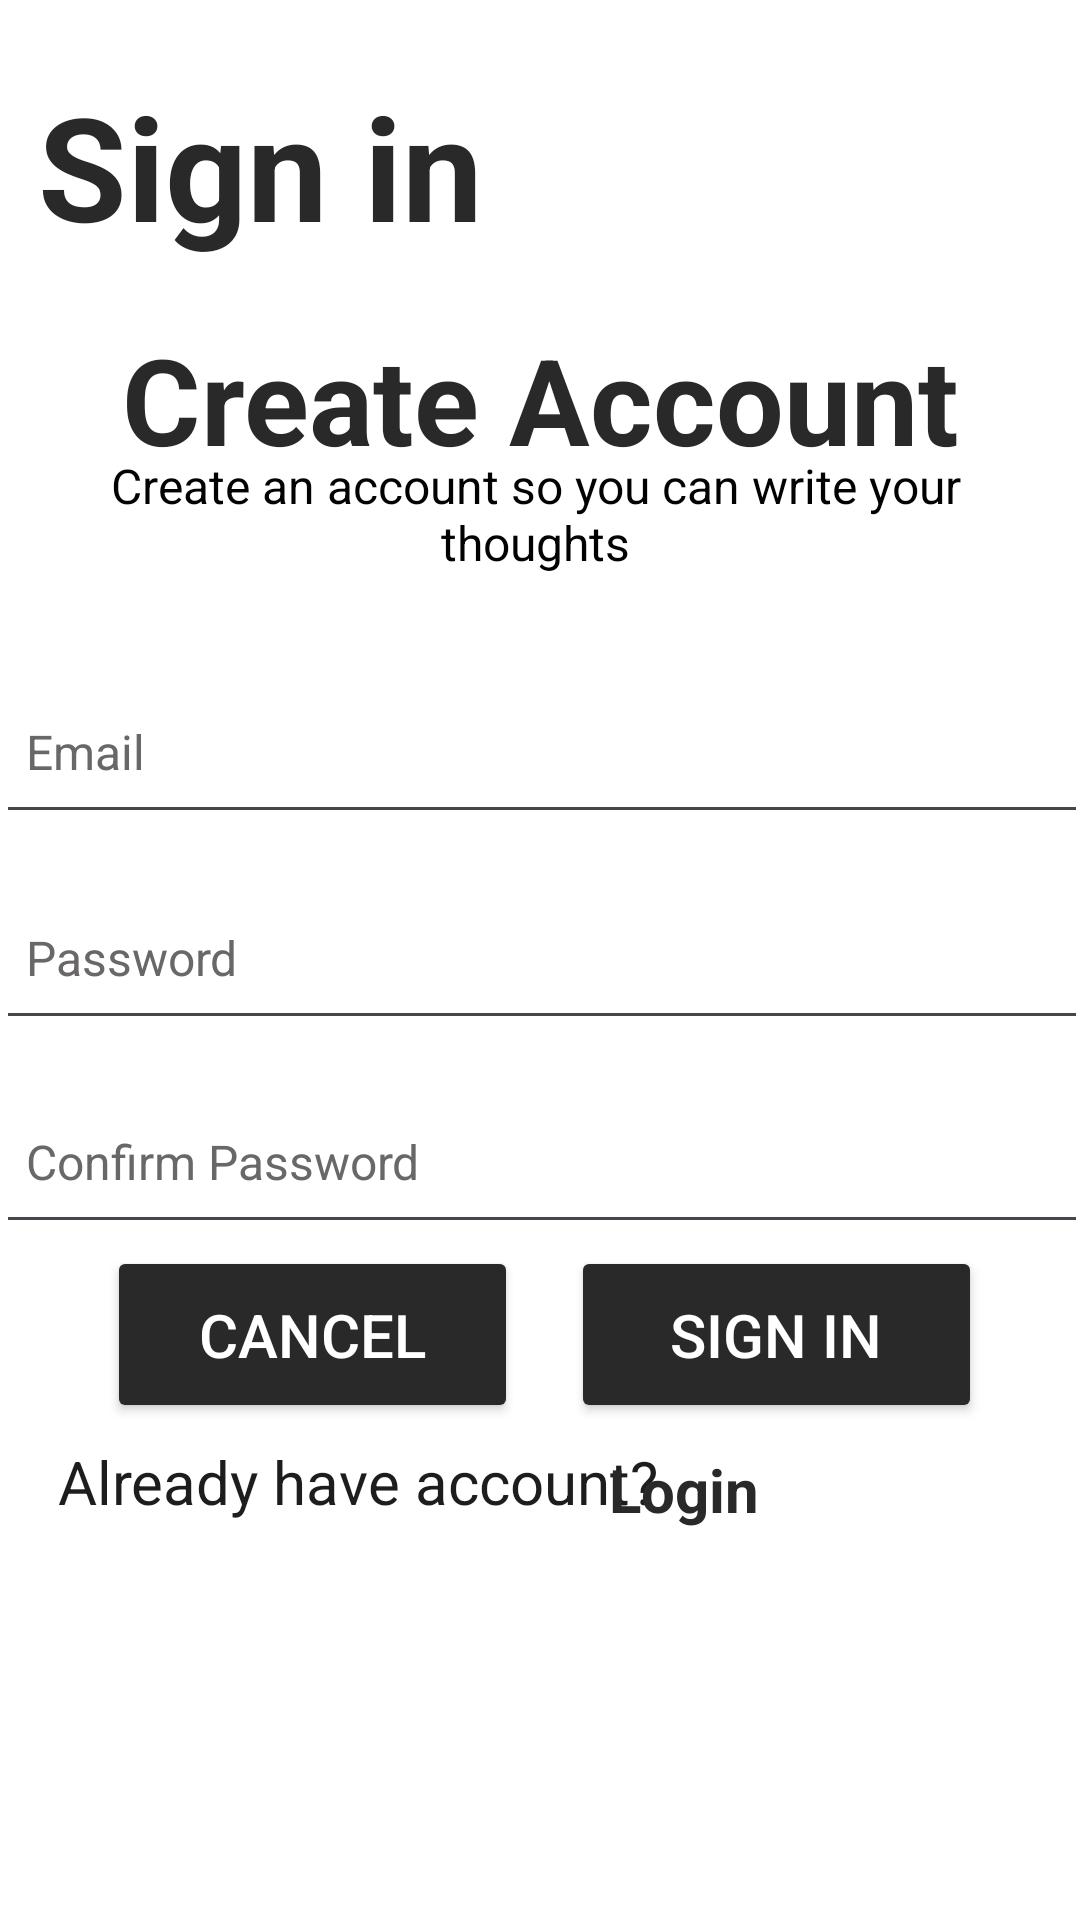

Android layout source for this screen:
<!-- AndroidManifest.xml: application theme Theme.Keepit -->
<!-- res/layout/activity_signup.xml -->
<?xml version="1.0" encoding="utf-8"?>
<androidx.constraintlayout.widget.ConstraintLayout xmlns:android="http://schemas.android.com/apk/res/android"
    xmlns:app="http://schemas.android.com/apk/res-auto"
    xmlns:tools="http://schemas.android.com/tools"
    android:id="@+id/main"
    android:layout_width="match_parent"
    android:layout_height="match_parent"
    android:background="@color/onPrimary"
    android:backgroundTint="#FFFFFF"
    tools:context=".activities.SignupActivity">

    <TextView
        android:id="@+id/textView3"
        android:layout_width="268dp"
        android:layout_height="50dp"
        android:text="Already have account?"
        android:textColor="#1D1D1D"
        android:textSize="20sp"
        app:layout_constraintBottom_toBottomOf="parent"
        app:layout_constraintEnd_toEndOf="parent"
        app:layout_constraintHorizontal_bias="0.209"
        app:layout_constraintStart_toStartOf="parent"
        app:layout_constraintTop_toTopOf="parent"
        app:layout_constraintVertical_bias="0.814" />

    <TextView
        android:id="@+id/tvsignin_login"
        android:layout_width="wrap_content"
        android:layout_height="wrap_content"
        android:text="Login"
        android:textColor="@color/primaryColor"
        android:textSize="20sp"
        android:textStyle="bold"
        app:layout_constraintBottom_toBottomOf="parent"
        app:layout_constraintEnd_toEndOf="parent"
        app:layout_constraintHorizontal_bias="0.655"
        app:layout_constraintStart_toStartOf="parent"
        app:layout_constraintTop_toTopOf="parent"
        app:layout_constraintVertical_bias="0.788" />

    <Button
        android:id="@+id/btn_signin"
        android:layout_width="137dp"
        android:layout_height="59dp"
        android:backgroundTint="@color/primaryColor"
        android:text="Sign in"
        android:textColor="@color/onPrimary"
        android:textColorLink="@color/primaryColor"
        android:textSize="20sp"
        app:cornerRadius="15dp"
        app:layout_constraintBottom_toBottomOf="parent"
        app:layout_constraintEnd_toEndOf="parent"
        app:layout_constraintHorizontal_bias="0.854"
        app:layout_constraintStart_toStartOf="parent"
        app:layout_constraintTop_toTopOf="parent"
        app:layout_constraintVertical_bias="0.715" />

    <Button
        android:id="@+id/btn_cancel"
        android:layout_width="137dp"
        android:layout_height="59dp"
        android:backgroundTint="@color/primaryColor"
        android:text="Cancel"
        android:textColor="@color/onPrimary"
        android:textColorLink="@color/primaryColor"
        android:textSize="20sp"
        app:cornerRadius="15dp"
        app:layout_constraintBottom_toBottomOf="parent"
        app:layout_constraintEnd_toEndOf="parent"
        app:layout_constraintHorizontal_bias="0.16"
        app:layout_constraintStart_toStartOf="parent"
        app:layout_constraintTop_toTopOf="parent"
        app:layout_constraintVertical_bias="0.715" />

    <EditText
        android:id="@+id/et_email"
        android:layout_width="364dp"
        android:layout_height="55dp"

        android:hint="Email"
        android:inputType="textEmailAddress"
        android:padding="10dp"
        android:textColorHint="#6A6767"
        android:textSize="16sp"
        app:layout_constraintBottom_toBottomOf="parent"
        app:layout_constraintEnd_toEndOf="parent"
        app:layout_constraintHorizontal_bias="0.489"
        app:layout_constraintStart_toStartOf="parent"
        app:layout_constraintTop_toTopOf="parent"
        app:layout_constraintVertical_bias="0.381" />

    <EditText
        android:id="@+id/et_password"
        android:layout_width="364dp"
        android:layout_height="55dp"

        android:hint="Password"
        android:inputType="textPassword"
        android:padding="10dp"
        android:textColorHint="#6A6767"
        android:textSize="16sp"
        app:layout_constraintBottom_toBottomOf="parent"
        app:layout_constraintEnd_toEndOf="parent"
        app:layout_constraintHorizontal_bias="0.489"
        app:layout_constraintStart_toStartOf="parent"
        app:layout_constraintTop_toBottomOf="@id/et_email"
        app:layout_constraintVertical_bias="0.044" />

    <EditText
        android:id="@+id/et_confirm_password"
        android:layout_width="364dp"
        android:layout_height="55dp"

        android:hint="Confirm Password"
        android:inputType="textPassword"
        android:padding="10dp"
        android:textColorHint="#6A6767"
        android:textSize="16sp"
        app:layout_constraintBottom_toBottomOf="parent"
        app:layout_constraintEnd_toEndOf="parent"
        app:layout_constraintHorizontal_bias="0.489"
        app:layout_constraintStart_toStartOf="parent"
        app:layout_constraintTop_toBottomOf="@id/et_password"
        app:layout_constraintVertical_bias="0.054" />

    <TextView
        android:id="@+id/textView5"
        android:layout_width="wrap_content"
        android:layout_height="wrap_content"
        android:text="Create Account"
        android:textAlignment="center"
        android:textColor="@color/primaryColor"
        android:textSize="40sp"
        android:textStyle="bold"
        app:layout_constraintBottom_toBottomOf="parent"
        app:layout_constraintEnd_toEndOf="parent"
        app:layout_constraintStart_toStartOf="parent"
        app:layout_constraintTop_toTopOf="parent"
        app:layout_constraintVertical_bias="0.181" />

    <TextView
        android:id="@+id/textView6"
        android:layout_width="341dp"
        android:layout_height="81dp"
        android:text="Create an account so you can write your thoughts"
        android:textAlignment="center"
        android:textColor="#020202"
        android:textSize="16sp"
        app:layout_constraintBottom_toBottomOf="parent"
        app:layout_constraintEnd_toEndOf="parent"
        app:layout_constraintHorizontal_bias="0.428"
        app:layout_constraintStart_toStartOf="parent"
        app:layout_constraintTop_toTopOf="parent"
        app:layout_constraintVertical_bias="0.27" />

    <TextView
        android:id="@+id/textView7"
        android:layout_width="wrap_content"
        android:layout_height="wrap_content"
        android:text="Sign in"
        android:textColor="@color/primaryColor"
        android:textSize="48sp"
        android:textStyle="bold"
        app:layout_constraintBottom_toBottomOf="parent"
        app:layout_constraintEnd_toEndOf="parent"
        app:layout_constraintHorizontal_bias="0.06"
        app:layout_constraintStart_toStartOf="parent"
        app:layout_constraintTop_toTopOf="parent"
        app:layout_constraintVertical_bias="0.04" />


</androidx.constraintlayout.widget.ConstraintLayout>
<!-- resources referenced by this layout -->
<resources>
  <color name="onPrimary">#FFFFFF</color>
  <color name="primaryColor">#292929</color>
  <style name="Theme.Keepit" parent="Base.Theme.Keepit" />
  <style name="Base.Theme.Keepit" parent="Theme.Material3.DayNight.NoActionBar">
          
          
      </style>
</resources>
